Run: headless pygame with SDL's dummy video driver; simulated clock (each Clock.tick advances the game by its frame time, no real sleeping); random seed 0; keys injected as events and as key.get_pressed() state; mouse plan: one left click at the window centre at the start of phase 2, then a move to the lower-right quarter at the start of phase 3.
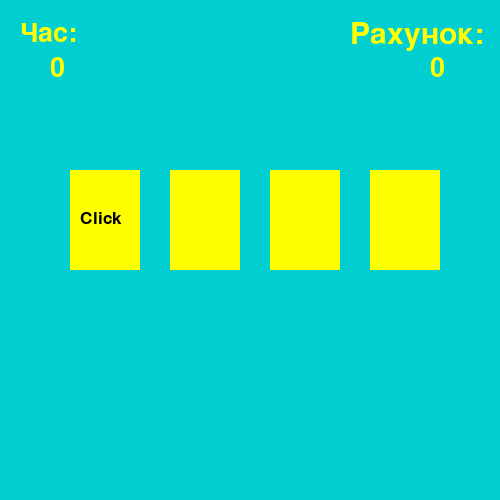
Frame 1 of 4 · flips 1–60 · no input
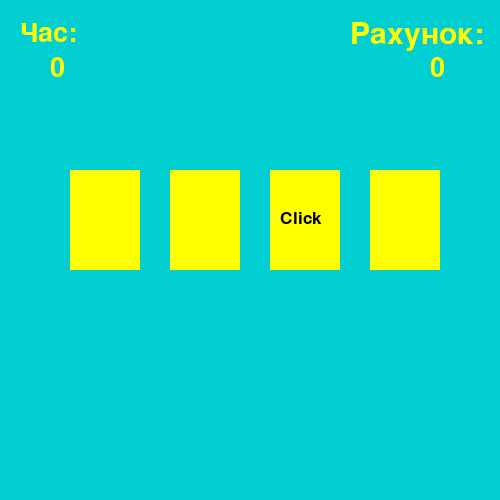
Frame 2 of 4 · flips 61–180 · clicked the window centre · tapped SPACE, RETURN · held RIGHT (→), D
Frame 3 of 4 · flips 181–300 · moved the mouse to the lower-right quarter · held DOWN (↓), S · screen unchanged from frame 2, image omitted
Frame 4 of 4 · flips 301–420 · held LEFT (←), A, UP (↑), W · screen unchanged from frame 3, image omitted

The pygame program that drew these frames:

import pygame
from random import randint
import time

pygame.init()

clock = pygame.time.Clock()
back = (0,206,209)

mw = pygame.display.set_mode((500,500))
mw.fill(back)
class Area():
    def __init__(self, x=0,y=0, width=10, height=10, color=None ):
        self.rect = pygame.Rect(x,y,width,height)
        self.fill_color = color
    def color(self,new_color):
        self.fill_color = new_color
    def fill(self):
        pygame.draw.rect(mw, self.fill_color, self.rect)
    def outline(self, frame_color, thickness):
        pygame.draw.rect(mw, frame_color, self.rect, thickness)
    def collidepoint(self, x, y):
        return self.rect.collidepoint(x,y)
class Label(Area):
    def set_text(self, text, fsize=12, text_color=(0,0,0)):
        self.image = pygame.font.SysFont("verdana" , fsize).render(text, True, text_color)
    def draw(self, shift_x, shift_y):
        self.fill()
        mw.blit(self.image, (self.rect.x + shift_x, self.rect.y + shift_y))
yellow = (255, 255, 0)
blue = (80,80,255)
green = (0,255,0)
red = (255,0,0)

cards = []
num_cards = 4

x = 70
for i in range(num_cards):
    new_card = Label(x, 170, 70, 100, yellow)
    new_card.outline(blue, 10)
    new_card.set_text("Click", 26)
    cards.append(new_card)
    x += 100
score_text = Label(330, 0 ,50, 50, back)
score_text.set_text("Рахунок:", 45, yellow)
score_text.draw(20,20)

score = Label(430, 55 ,50, 40, back)
score.set_text("0", 40, yellow)
score.draw(0,0)

start_time = time.time()
cur_time = start_time

time_text = Label(0, 0 ,50, 50, back)
time_text.set_text("Час:", 40, yellow)
time_text.draw(20,20)

timer = Label(50, 55 ,50, 40, back)
timer.set_text("0", 40, yellow)
timer.draw(0,0)
wait = 0
points = 0
while True:
    if wait == 0:
        wait = 20
        click = randint(1, num_cards)
        for i in range(num_cards):
            cards[i].color(yellow)
            if(i+1)==click:
                cards[i].draw(10,40)
            else:
                cards[i].fill()
    else:
        wait -= 1
    for event in pygame.event.get():
        if event.type == pygame.MOUSEBUTTONDOWN and event.button == 1:
            x, y = event.pos
            for i in range(num_cards):
                if cards[i].collidepoint(x,y):
                    if i+1 == click:
                        cards[i].color(green)
                        points +=1
                    else:
                        cards[i].color(red)
                        points -=1
                    cards[i].fill()
                    score.set_text(str(points), 40, yellow)
                    score.draw(0,0)

    new_time = time.time()

    if new_time - start_time >= 11:
        win = Label(0, 0, 500, 500, yellow)
        win.set_text("Час вичерпано!", 60, blue)
        win.draw(100, 180)
        break
    
    if int(new_time) - int(cur_time) == 1:
        timer.set_text(str(int(new_time-start_time)), 40, yellow)
        timer.draw(0, 0)
        cur_time = new_time


    if points >=5:
        win = Label(0, 0, 500, 500, yellow)
        win.set_text("Ти переміг!", 60, blue)
        win.draw(140, 180)
        result_time = Label(90, 230, 250, 250, yellow)
        result_time.set_text("Час проходження: " + str(int(new_time - start_time)) + "секунд", 40, blue)
        result_time.draw(0, 0)
        break

    pygame.display.update()
    clock.tick(40)
pygame.display.update()
